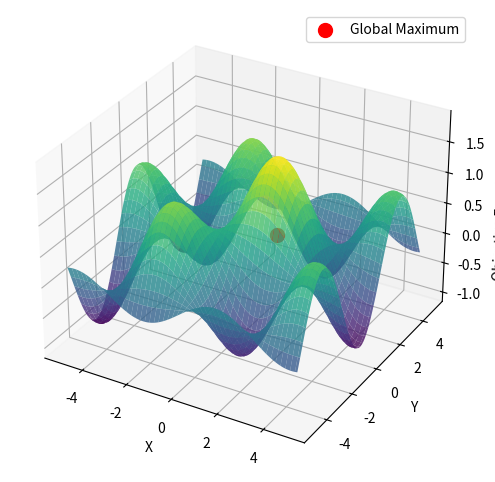

This chart was generated by the following Python code:
# -*- coding: utf-8 -*-
"""
Created on Sun Nov 19 22:37:18 2023

[redacted]
"""

import numpy as np
import matplotlib.pyplot as plt
from mpl_toolkits.mplot3d import Axes3D

# 3D Objective function to maximize
def objective_function_3d(x, y, z):
    return np.sin(x) * np.cos(y) + np.exp(-(x**2 + y**2 + z**2) / 10)  # Negative of the sphere function for maximization

# Grey Wolf Optimizer (GWO) Algorithm for 3D functions
def gwo_algorithm_3d(objective_function, n_agents, n_iterations, lower_bound, upper_bound):
    # Initialize the positions of the wolves in 3D space
    wolves = np.random.uniform(low=lower_bound, high=upper_bound, size=(n_agents, 3))

    for iteration in range(1, n_iterations + 1):
        a = 2 - iteration * (2 / n_iterations)  # Alpha parameter
        a2 = -1 + iteration * (-1 / n_iterations)  # Alpha2 parameter

        for i in range(n_agents):
            r1, r2 = np.random.rand(2)  # Random values between 0 and 1

            A1 = 2 * a * r1 - a  # Equation (3.3)
            C1 = 2 * r2  # Equation (3.4)

            D_alpha = abs(C1 * wolves[i] - wolves[np.argmax(objective_function(wolves[:, 0], wolves[:, 1], wolves[:, 2]))])  # Equation (3.5)-part 1
            X1 = wolves[np.argmax(objective_function(wolves[:, 0], wolves[:, 1], wolves[:, 2]))] - A1 * D_alpha  # Equation (3.6)-part 1

            r1, r2 = np.random.rand(2)

            A2 = 2 * a2 * r1 - a2  # Equation (3.3)
            C2 = 2 * r2  # Equation (3.4)

            D_beta = abs(C2 * wolves[i] - wolves[np.argsort(objective_function(wolves[:, 0], wolves[:, 1], wolves[:, 2]))[1]])  # Equation (3.5)-part 2
            X2 = wolves[np.argsort(objective_function(wolves[:, 0], wolves[:, 1], wolves[:, 2]))[1]] - A2 * D_beta  # Equation (3.6)-part 2

            r1, r2 = np.random.rand(2)

            A3 = 2 * a2 * r1 - a2  # Equation (3.3)
            C3 = 2 * r2  # Equation (3.4)

            D_delta = abs(C3 * wolves[i] - wolves[np.argsort(objective_function(wolves[:, 0], wolves[:, 1], wolves[:, 2]))[2]])  # Equation (3.5)-part 3
            X3 = wolves[np.argsort(objective_function(wolves[:, 0], wolves[:, 1], wolves[:, 2]))[2]] - A3 * D_delta  # Equation (3.5)-part 3

            wolves[i] = (X1 + X2 + X3) / 3  # Equation (3.7)

            # Clip positions to stay within the bounds
            wolves[i] = np.clip(wolves[i], lower_bound, upper_bound)



    # Find the index of the wolf with the best fitness after all iterations
    best_agent_index = np.argmax(objective_function(wolves[:, 0], wolves[:, 1], wolves[:, 2]))
    best_solution = wolves[best_agent_index]
    best_fitness = objective_function(best_solution[0], best_solution[1], best_solution[2])


    
    return best_solution, best_fitness

# Set the parameters
n_agents = 50
n_iterations = 100
lower_bound = -5
upper_bound = 5

# Maximize the 3D function
max_solution, max_fitness = gwo_algorithm_3d(objective_function_3d, n_agents, n_iterations, lower_bound, upper_bound)
print(f"Global Maximum solution: {max_solution}, Global Maximum fitness: {max_fitness}")

# Visualization of the objective function
x = np.linspace(lower_bound, upper_bound, 100)
y = np.linspace(lower_bound, upper_bound, 100)
X, Y = np.meshgrid(x, y)
Z = objective_function_3d(X, Y, max_solution[2]) # Negative of the sphere function for maximization

fig = plt.figure(figsize=(8, 6))
ax = fig.add_subplot(111, projection='3d')
ax.plot_surface(X, Y, Z, cmap='viridis', alpha=0.8)
ax.scatter(max_solution[0], max_solution[1], max_solution[2], color='red', marker='o', s=100, label='Global Maximum')
ax.set_xlabel('X')
ax.set_ylabel('Y')
ax.set_zlabel('Objective Function Value')
ax.legend()
plt.show()
